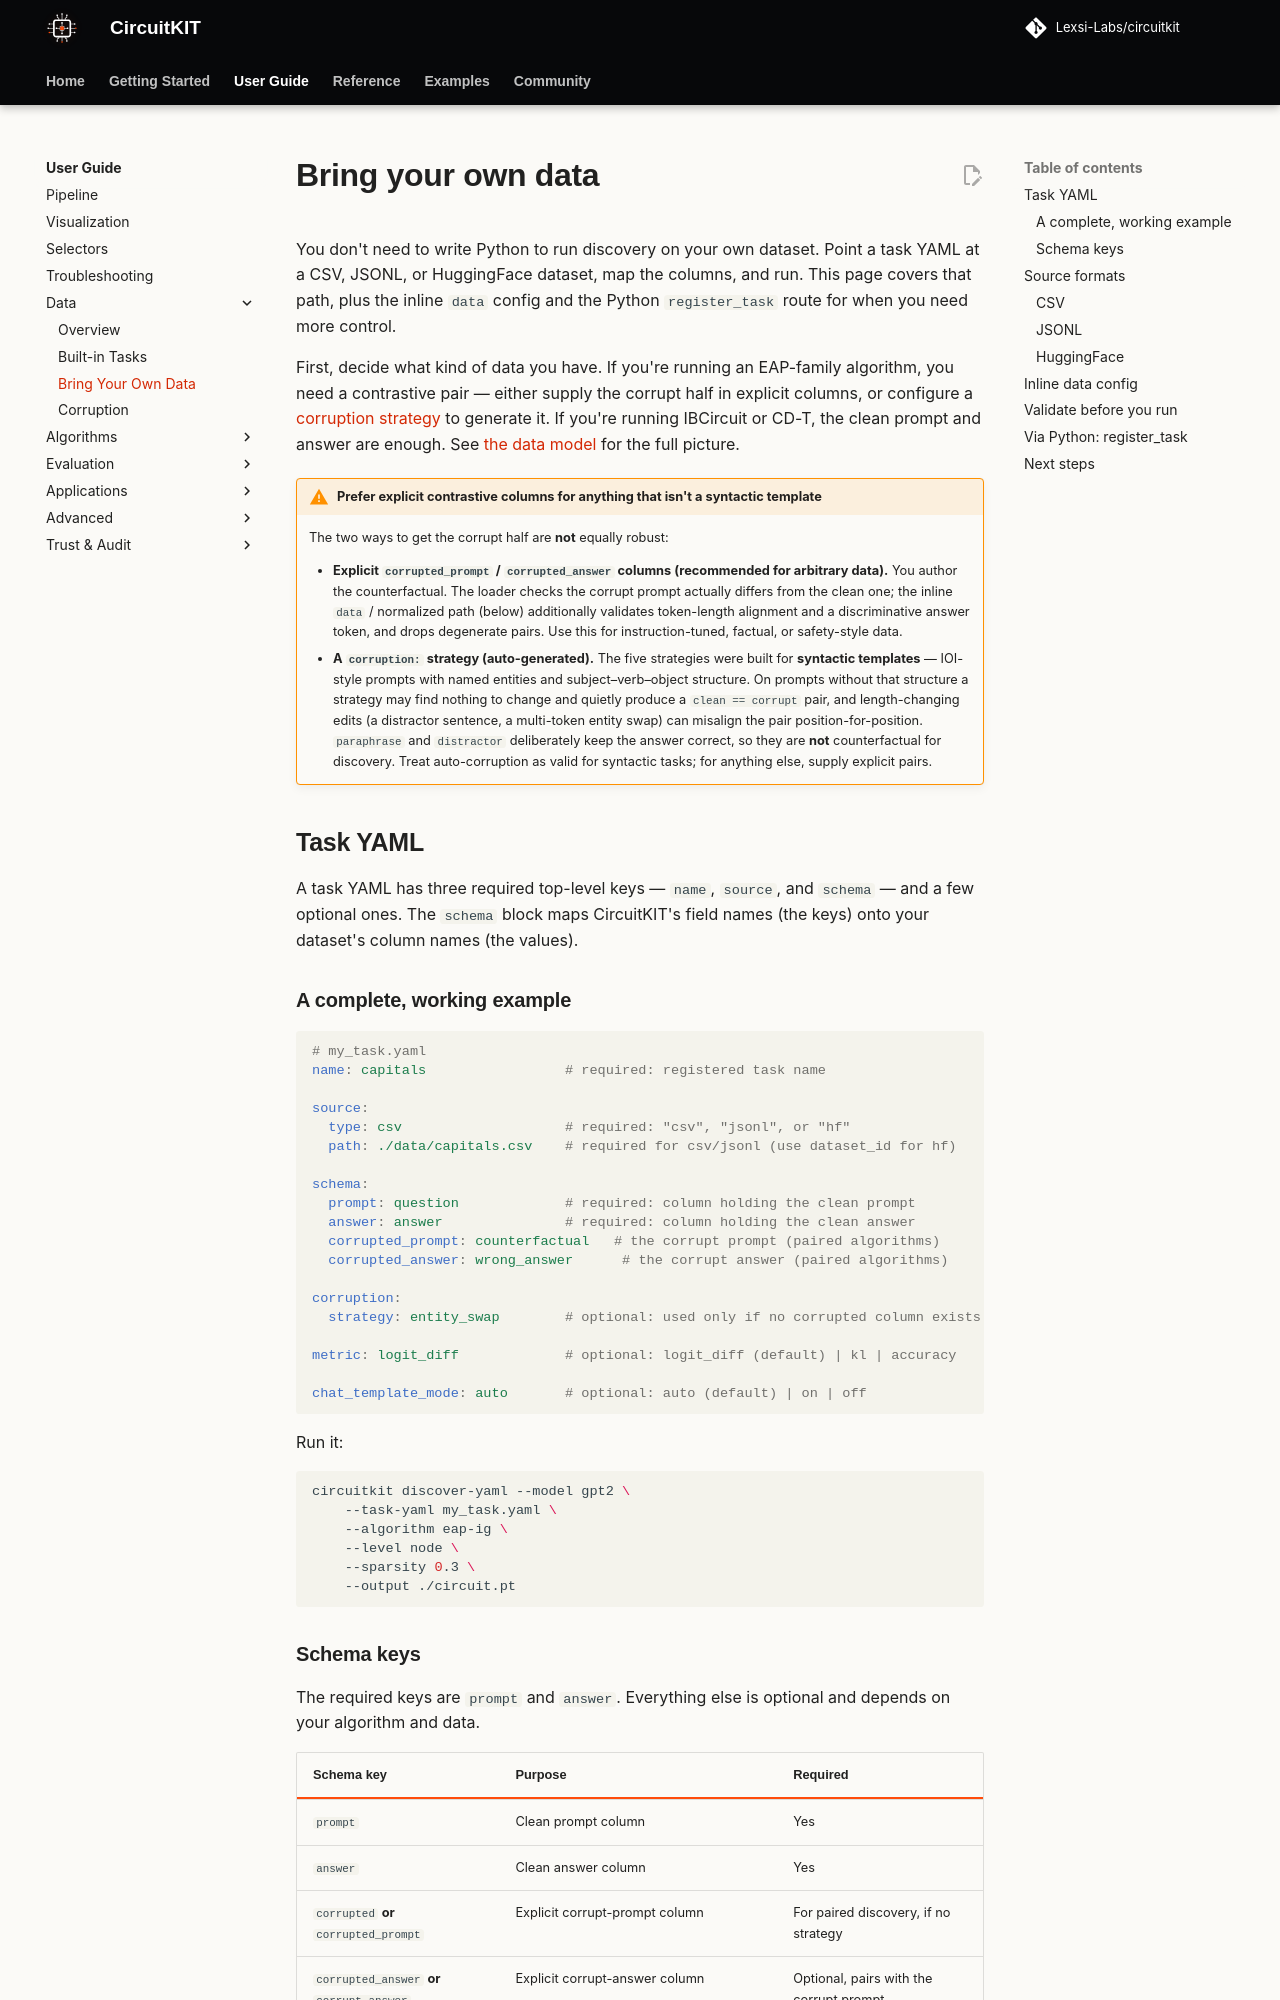

repository: Lexsi-Labs/CircuitKIT · page: user-guide/custom-data/index.html · generator: mkdocs

# Bring your own data

You don't need to write Python to run discovery on your own dataset. Point a task YAML at a CSV, JSONL, or HuggingFace dataset, map the columns, and run. This page covers that path, plus the inline `data` config and the Python `register_task` route for when you need more control.

First, decide what kind of data you have. If you're running an EAP-family algorithm, you need a contrastive pair — either supply the corrupt half in explicit columns, or configure a [corruption strategy](data-corruption.md) to generate it. If you're running IBCircuit or CD-T, the clean prompt and answer are enough. See [the data model](data.md) for the full picture.

!!! warning "Prefer explicit contrastive columns for anything that isn't a syntactic template"
    The two ways to get the corrupt half are **not** equally robust:

    - **Explicit `corrupted_prompt` / `corrupted_answer` columns (recommended for arbitrary data).** You author the counterfactual. The loader checks the corrupt prompt actually differs from the clean one; the inline `data` / normalized path (below) additionally validates token-length alignment and a discriminative answer token, and drops degenerate pairs. Use this for instruction-tuned, factual, or safety-style data.
    - **A `corruption:` strategy (auto-generated).** The five strategies were built for **syntactic templates** — IOI-style prompts with named entities and subject–verb–object structure. On prompts without that structure a strategy may find nothing to change and quietly produce a `clean == corrupt` pair, and length-changing edits (a distractor sentence, a multi-token entity swap) can misalign the pair position-for-position. `paraphrase` and `distractor` deliberately keep the answer correct, so they are **not** counterfactual for discovery. Treat auto-corruption as valid for syntactic tasks; for anything else, supply explicit pairs.

## Task YAML

A task YAML has three required top-level keys — `name`, `source`, and `schema` — and a few optional ones. The `schema` block maps CircuitKIT's field names (the keys) onto your dataset's column names (the values).

### A complete, working example

```yaml
# my_task.yaml
name: capitals                 # required: registered task name

source:
  type: csv                    # required: "csv", "jsonl", or "hf"
  path: ./data/capitals.csv    # required for csv/jsonl (use dataset_id for hf)

schema:
  prompt: question             # required: column holding the clean prompt
  answer: answer               # required: column holding the clean answer
  corrupted_prompt: counterfactual   # the corrupt prompt (paired algorithms)
  corrupted_answer: wrong_answer      # the corrupt answer (paired algorithms)

corruption:
  strategy: entity_swap        # optional: used only if no corrupted column exists

metric: logit_diff             # optional: logit_diff (default) | kl | accuracy

chat_template_mode: auto       # optional: auto (default) | on | off
```

Run it:

```bash
circuitkit discover-yaml --model gpt2 \
    --task-yaml my_task.yaml \
    --algorithm eap-ig \
    --level node \
    --sparsity 0.3 \
    --output ./circuit.pt
```
